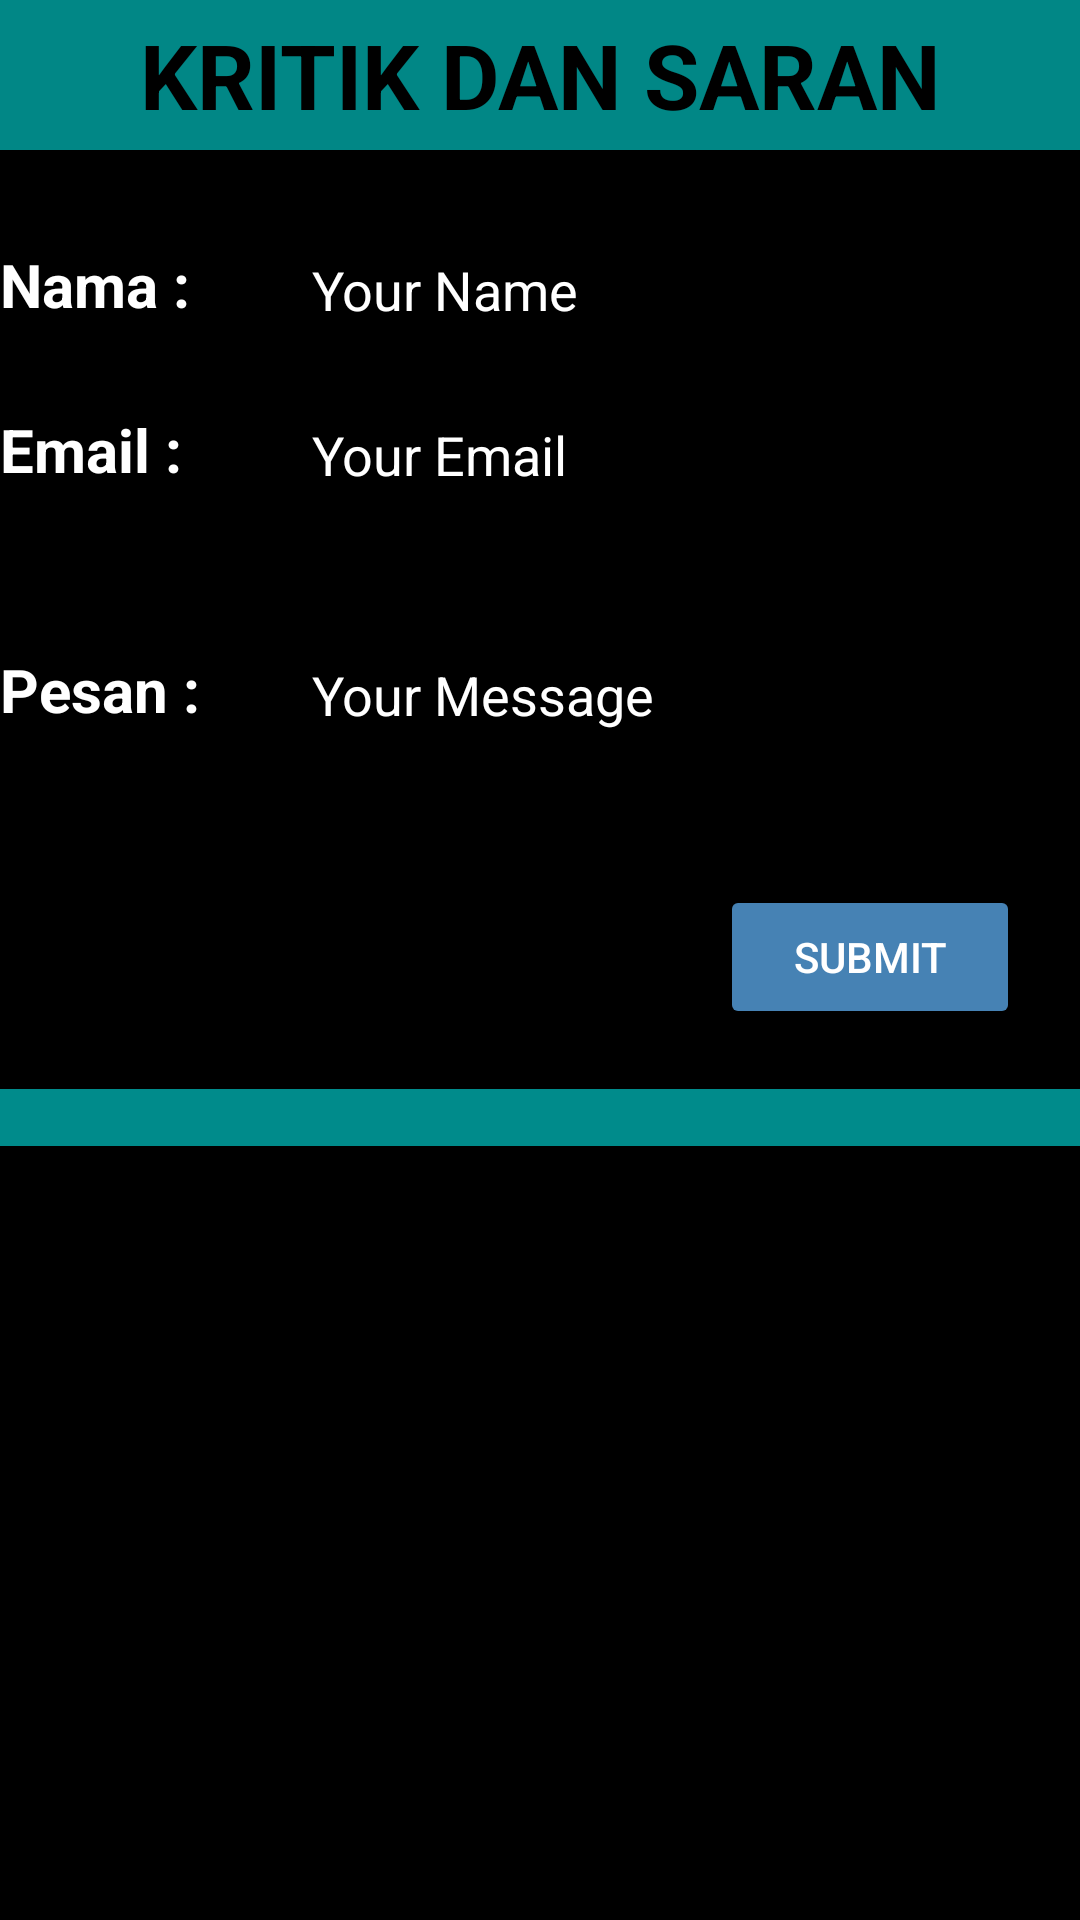

Produce the Android XML layout that renders to this screen, including the resource entries it uses.
<!-- AndroidManifest.xml: application theme Theme.JadwalSholat -->
<!-- res/layout/fragment_comment.xml -->
<?xml version="1.0" encoding="utf-8"?>
<LinearLayout
    xmlns:android="http://schemas.android.com/apk/res/android"
    xmlns:app="http://schemas.android.com/apk/res-auto"
    xmlns:tools="http://schemas.android.com/tools"
    android:layout_width="match_parent"
    android:layout_height="wrap_content"
    tools:context=".view.CommentFragment"
    android:background="@color/black"
    android:orientation="vertical">

    
    <TextView
        android:layout_width="match_parent"
        android:layout_height="50dp"
        android:text="KRITIK DAN SARAN"
        android:gravity="center"
        android:background="@color/teal_700"
        android:textSize="30sp"
        android:textStyle="bold"
        android:textColor="@color/black"
        android:textAlignment="center"/>

    <LinearLayout
        android:layout_width="match_parent"
        android:layout_height="wrap_content"
        android:orientation="horizontal"
        android:layout_marginTop="20dp">

        <TextView
            android:layout_width="100dp"
            android:layout_height="50dp"
            android:text="Nama :"
            android:textColor="@color/white"
            android:textSize="20sp"
            android:gravity="center_vertical"
            android:textStyle="bold"/>

        <EditText
            android:id="@+id/et_name"
            android:layout_width="300dp"
            android:layout_height="50dp"
            android:layout_gravity="center_horizontal"
            android:inputType="text"
            android:hint="Your Name"
            android:textColor="@color/white"
            android:textColorHint="@color/white"
            />

    </LinearLayout>

    <LinearLayout
        android:layout_width="match_parent"
        android:layout_height="wrap_content"
        android:layout_marginTop="5dp"
        android:orientation="horizontal">

        <TextView
            android:layout_width="100dp"
            android:layout_height="50dp"
            android:text="Email :"
            android:textColor="@color/white"
            android:textSize="20sp"
            android:gravity="center_vertical"
            android:textStyle="bold"/>

        <EditText
            android:id="@+id/et_email"
            android:layout_width="300dp"
            android:layout_height="50dp"
            android:layout_gravity="center_horizontal"
            android:inputType="text"
            android:hint="Your Email"
            android:textColor="@color/white"
            android:textColorHint="@color/white"
            />

    </LinearLayout>

    <LinearLayout
        android:layout_width="match_parent"
        android:layout_height="wrap_content"
        android:orientation="horizontal"
        android:layout_marginTop="5dp">

        <TextView
            android:layout_width="100dp"
            android:layout_height="100dp"
            android:text="Pesan :"
            android:textColor="@color/white"
            android:textSize="20sp"
            android:gravity="center_vertical"
            android:textStyle="bold"/>

        <EditText
            android:id="@+id/et_message"
            android:layout_width="300dp"
            android:layout_height="100dp"
            android:layout_gravity="center_horizontal"
            android:inputType="text"
            android:hint="Your Message"
            android:textColor="@color/white"
            android:textColorHint="@color/white"
            />

    </LinearLayout>

    <Button
        android:id="@+id/btn_submit"
        android:layout_width="100dp"
        android:layout_height="wrap_content"
        android:layout_gravity="right"
        android:layout_marginTop="15dp"
        android:layout_marginRight="20dp"
        android:backgroundTint="#4682B4"
        android:textColorHint="#FFFFFF"
        android:hint="SUBMIT"
        />

    <TextView
        android:layout_width="match_parent"
        android:layout_height="wrap_content"
        android:layout_marginTop="20dp"
        android:background="#008B8B"/>

    
    <androidx.recyclerview.widget.RecyclerView
        android:id="@+id/rv_comment"
        android:layout_width="match_parent"
        android:layout_height="wrap_content"
        android:scrollbars="vertical"
        android:background="@color/black"
        />

</LinearLayout>
<!-- resources referenced by this layout -->
<resources>
  <style name="Theme.JadwalSholat" parent="Theme.MaterialComponents.DayNight.DarkActionBar">
          
          <item name="colorPrimary">@color/purple_500</item>
          <item name="colorPrimaryVariant">@color/purple_700</item>
          <item name="colorOnPrimary">@color/white</item>
          
          <item name="colorSecondary">@color/teal_200</item>
          <item name="colorSecondaryVariant">@color/teal_700</item>
          <item name="colorOnSecondary">@color/black</item>
          
          <item name="android:statusBarColor" tools:targetApi="l">?attr/colorPrimaryVariant</item>
          
      </style>
  <!-- not gathered from this repository: default colours our renderer supplied (Android Studio template values) -->
  <color name="purple_500">#FF6200EE</color>
  <color name="purple_700">#FF3700B3</color>
  <color name="teal_200">#FF03DAC5</color>
  <color name="teal_700">#FF018786</color>
  <color name="black">#FF000000</color>
  <color name="white">#FFFFFFFF</color>
</resources>
